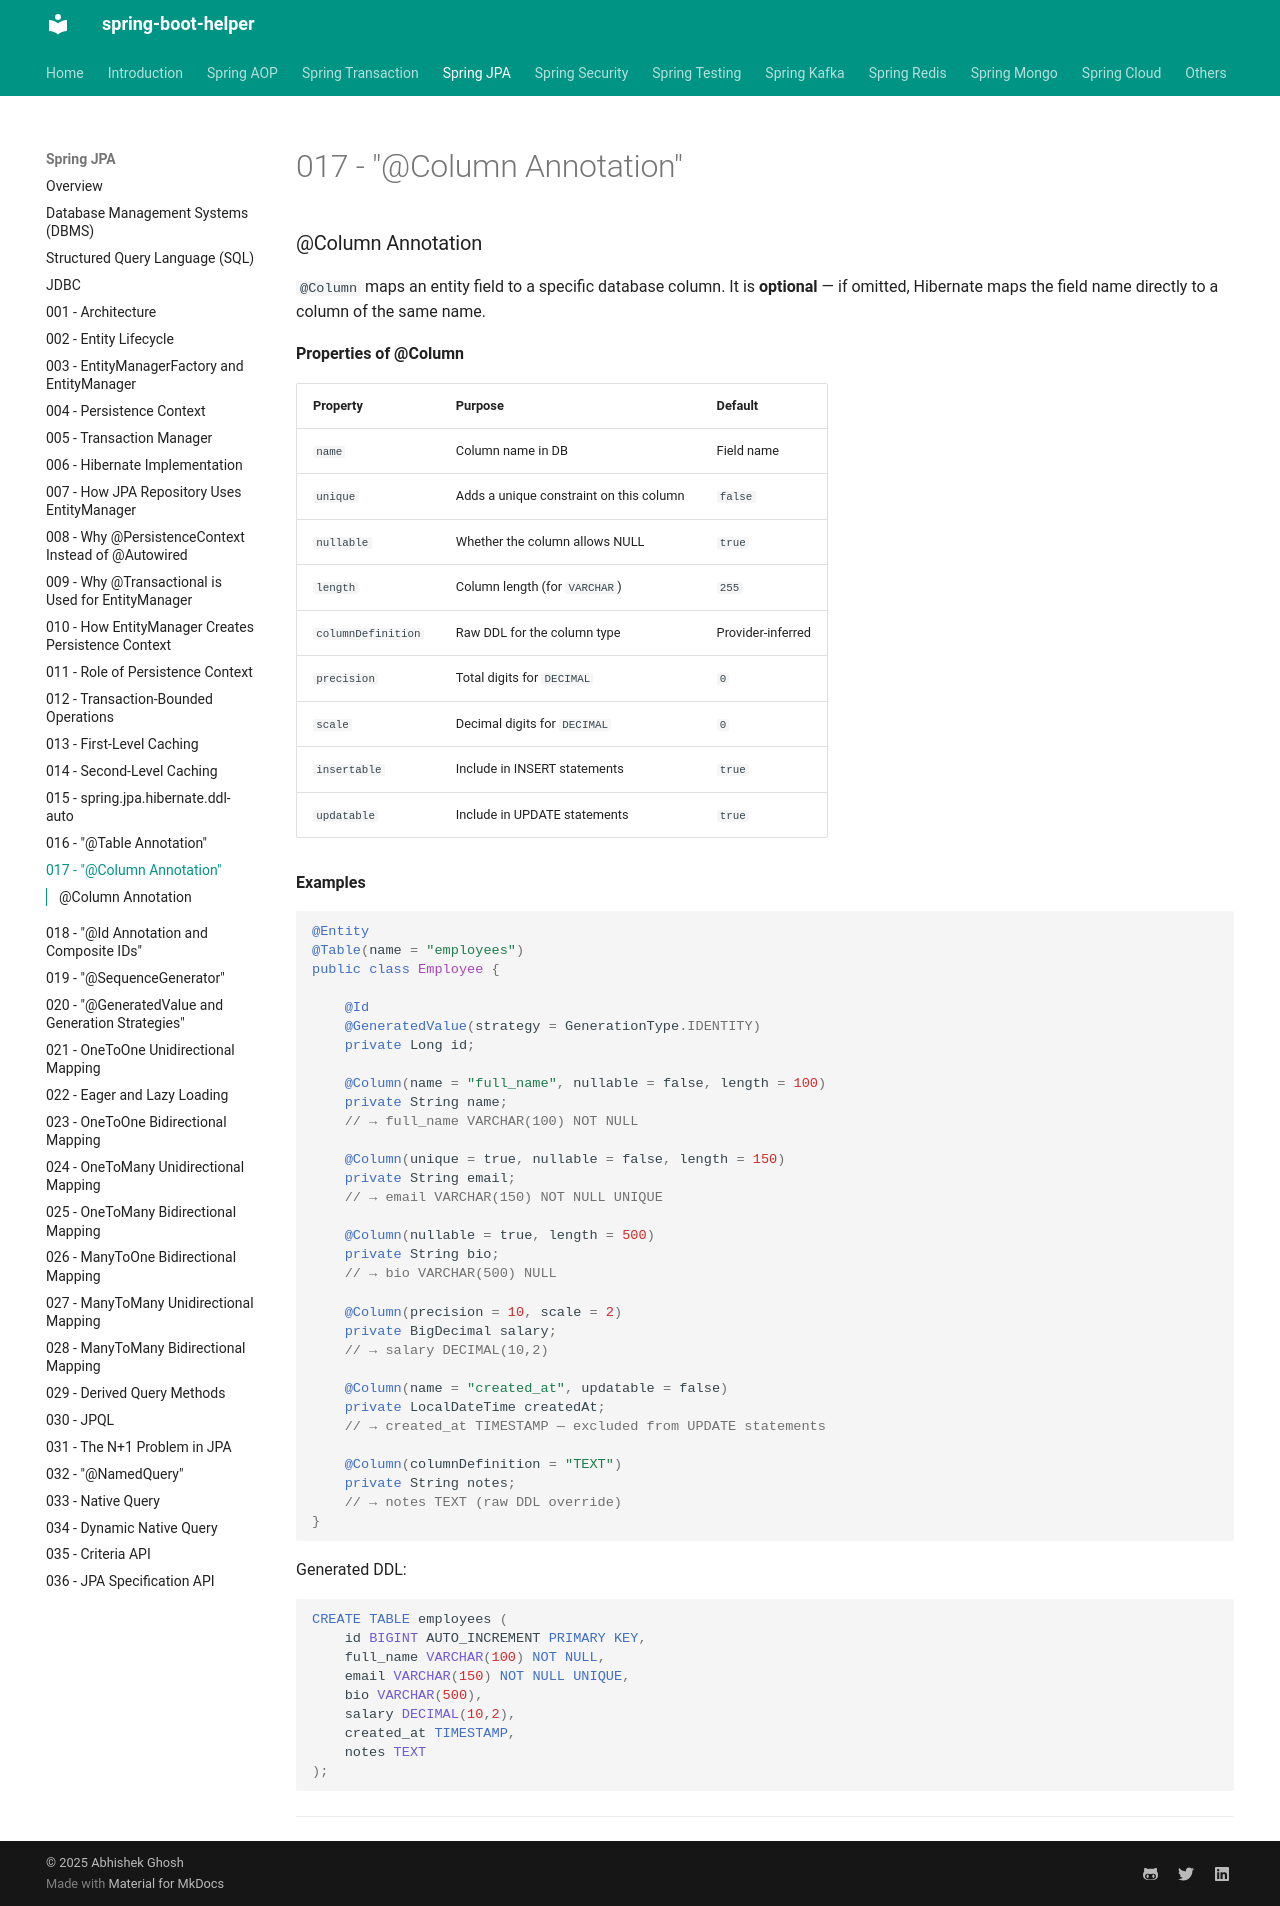

repository: abhishekghoshh/spring-boot-helper · page: spring-jpa/017-column-annotation/index.html · generator: mkdocs

### @Column Annotation

`@Column` maps an entity field to a specific database column. It is **optional** — if omitted, Hibernate maps the field name directly to a column of the same name.

**Properties of @Column**

| Property | Purpose | Default |
|---|---|---|
| `name` | Column name in DB | Field name |
| `unique` | Adds a unique constraint on this column | `false` |
| `nullable` | Whether the column allows NULL | `true` |
| `length` | Column length (for `VARCHAR`) | `255` |
| `columnDefinition` | Raw DDL for the column type | Provider-inferred |
| `precision` | Total digits for `DECIMAL` | `0` |
| `scale` | Decimal digits for `DECIMAL` | `0` |
| `insertable` | Include in INSERT statements | `true` |
| `updatable` | Include in UPDATE statements | `true` |

**Examples**

```java
@Entity
@Table(name = "employees")
public class Employee {

    @Id
    @GeneratedValue(strategy = GenerationType.IDENTITY)
    private Long id;

    @Column(name = "full_name", nullable = false, length = 100)
    private String name;
    // → full_name VARCHAR(100) NOT NULL

    @Column(unique = true, nullable = false, length = 150)
    private String email;
    // → email VARCHAR(150) NOT NULL UNIQUE

    @Column(nullable = true, length = 500)
    private String bio;
    // → bio VARCHAR(500) NULL

    @Column(precision = 10, scale = 2)
    private BigDecimal salary;
    // → salary DECIMAL(10,2)

    @Column(name = "created_at", updatable = false)
    private LocalDateTime createdAt;
    // → created_at TIMESTAMP — excluded from UPDATE statements

    @Column(columnDefinition = "TEXT")
    private String notes;
    // → notes TEXT (raw DDL override)
}
```

Generated DDL:
```sql
CREATE TABLE employees (
    id BIGINT AUTO_INCREMENT PRIMARY KEY,
    full_name VARCHAR(100) NOT NULL,
    email VARCHAR(150) NOT NULL UNIQUE,
    bio VARCHAR(500),
    salary DECIMAL(10,2),
    created_at TIMESTAMP,
    notes TEXT
);
```

---
